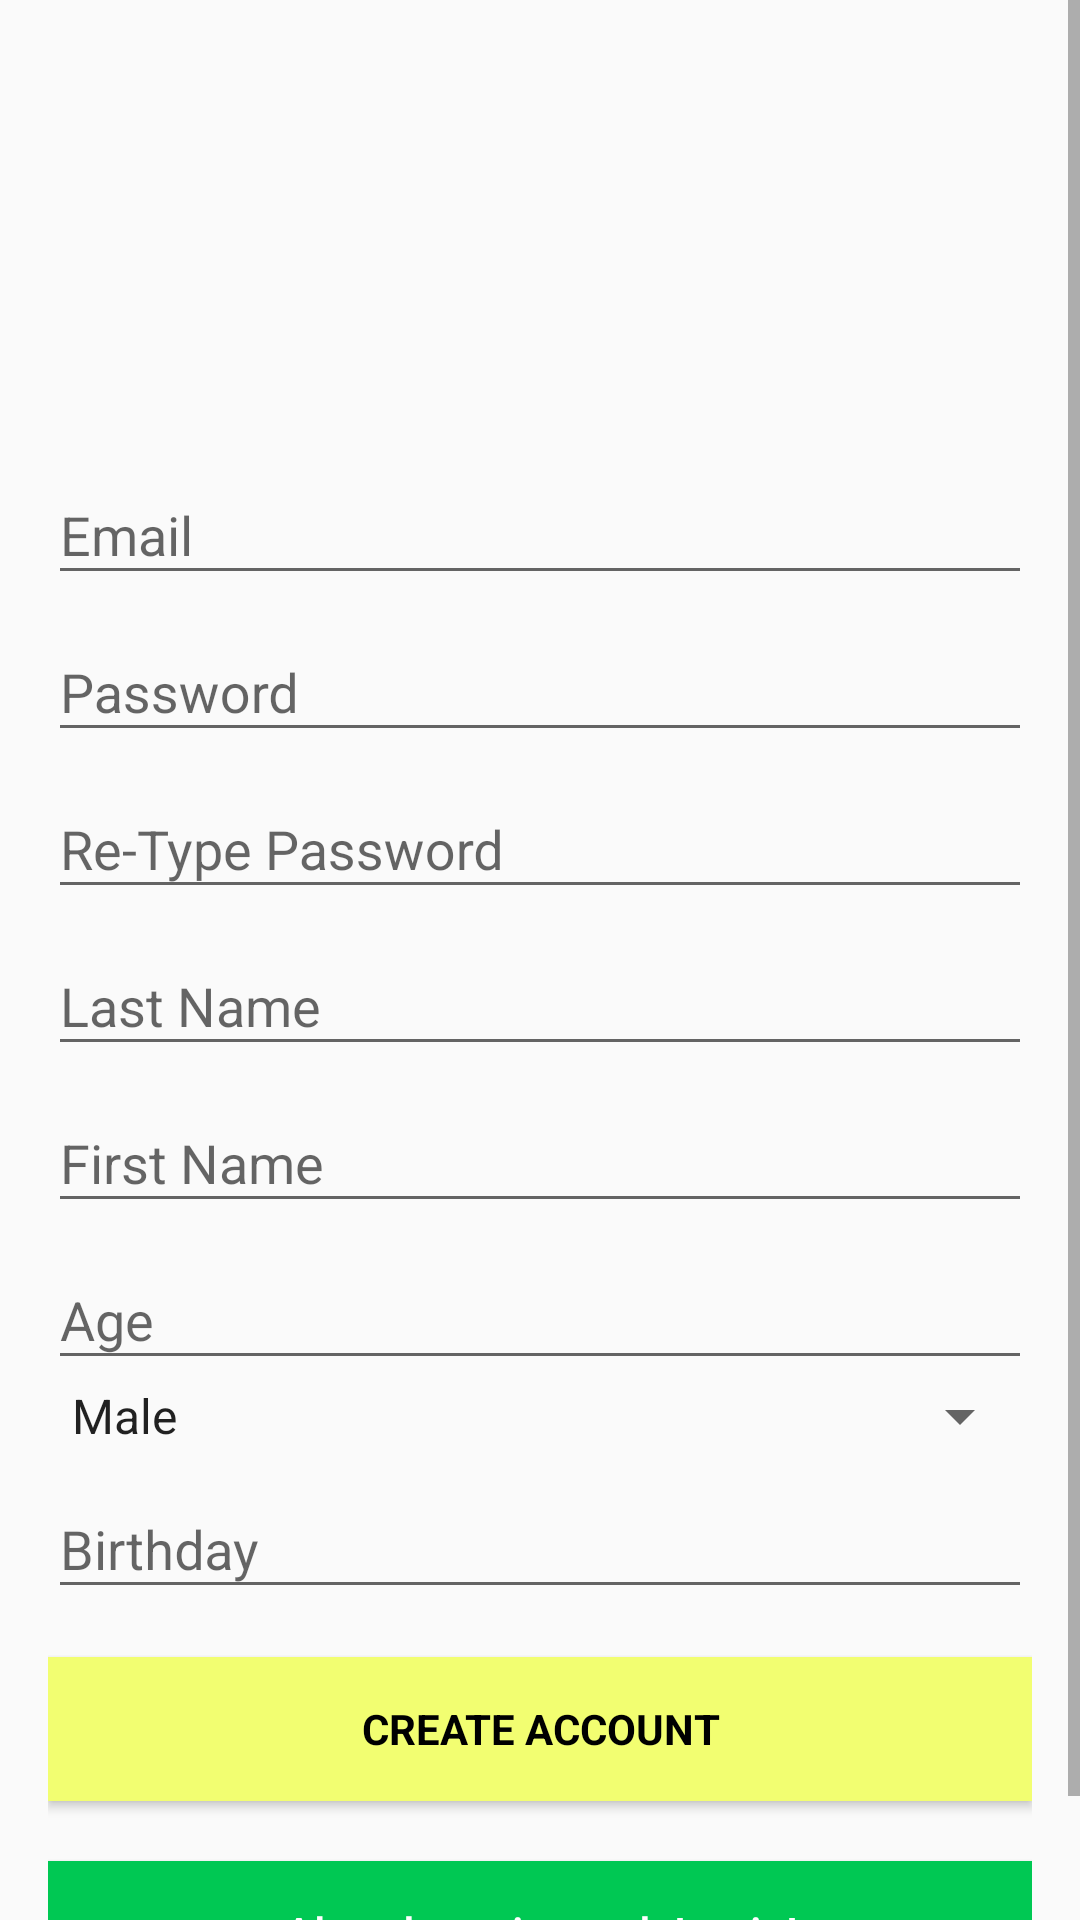

The Android layout XML behind this screen, and the referenced resources:
<!-- AndroidManifest.xml: application theme Theme.AppCompat.Light.NoActionBar -->
<!-- res/layout/activity_signup.xml -->
<?xml version="1.0" encoding="utf-8"?>

<android.support.design.widget.CoordinatorLayout xmlns:android="http://schemas.android.com/apk/res/android"
    xmlns:app="http://schemas.android.com/apk/res-auto"
    xmlns:tools="http://schemas.android.com/tools"
    android:layout_width="match_parent"
    android:layout_height="match_parent"
    android:fitsSystemWindows="true"
    tools:context="com.google.tbuilding.SignUpActivity">

    <ScrollView
        android:layout_width="match_parent"
        android:layout_height="match_parent">

        <LinearLayout
            android:layout_width="match_parent"
            android:layout_height="match_parent"
            android:gravity="center"
            android:orientation="vertical"
            android:padding="@dimen/activity_horizontal_margin">


            <ImageView
                android:layout_width="@dimen/logo_w_h"
                android:layout_height="@dimen/logo_w_h"
                android:layout_gravity="center_horizontal"
                android:layout_marginBottom="30dp"
                android:src="@drawable/cat" />

            <android.support.design.widget.TextInputLayout
                android:layout_width="match_parent"
                android:layout_height="wrap_content">

                <EditText
                    android:id="@+id/email"
                    android:layout_width="match_parent"
                    android:layout_height="wrap_content"
                    android:hint="@string/email"
                    android:inputType="textEmailAddress"
                    android:maxLines="1"
                    android:singleLine="true"
                    android:textColor="@android:color/white" />

            </android.support.design.widget.TextInputLayout>


            <android.support.design.widget.TextInputLayout
                android:layout_width="match_parent"
                android:layout_height="wrap_content">

                <EditText
                    android:id="@+id/password"
                    android:layout_width="match_parent"
                    android:layout_height="wrap_content"
                    android:hint="Password"
                    android:inputType="textPassword"
                    android:maxLines="1"
                    android:singleLine="true"
                    android:textColor="@android:color/white" />

            </android.support.design.widget.TextInputLayout>

            <android.support.design.widget.TextInputLayout
                android:layout_width="match_parent"
                android:layout_height="wrap_content">

                <EditText
                    android:id="@+id/retype"
                    android:layout_width="match_parent"
                    android:layout_height="wrap_content"
                    android:hint="Re-Type Password"
                    android:inputType="textPassword"
                    android:maxLines="1"
                    android:singleLine="true"
                    android:textColor="@android:color/white" />

            </android.support.design.widget.TextInputLayout>

            <android.support.design.widget.TextInputLayout
                android:layout_width="match_parent"
                android:layout_height="wrap_content">

                <EditText
                    android:id="@+id/lastname"
                    android:layout_width="match_parent"
                    android:layout_height="wrap_content"
                    android:hint="Last Name"
                    android:inputType="text"
                    android:maxLines="1"
                    android:singleLine="true"
                    android:textColor="@android:color/white" />
            </android.support.design.widget.TextInputLayout>


            <android.support.design.widget.TextInputLayout
                android:layout_width="match_parent"
                android:layout_height="wrap_content">

                <EditText
                    android:id="@+id/firstname"
                    android:layout_width="match_parent"
                    android:layout_height="wrap_content"
                    android:hint="First Name"
                    android:inputType="text"
                    android:maxLines="1"
                    android:singleLine="true"
                    android:textColor="@android:color/white" />
            </android.support.design.widget.TextInputLayout>

            <android.support.design.widget.TextInputLayout
                android:layout_width="match_parent"
                android:layout_height="wrap_content">

                <EditText
                    android:id="@+id/age"
                    android:layout_width="match_parent"
                    android:layout_height="wrap_content"
                    android:hint="Age"
                    android:inputType="number"
                    android:maxLines="1"
                    android:singleLine="true"
                    android:textColor="@android:color/white" />
            </android.support.design.widget.TextInputLayout>

            <Spinner
                android:id="@+id/spingender"
                android:layout_width="match_parent"
                android:layout_height="wrap_content"
                android:entries="@array/gender"
                android:textColor="@android:color/white" />

            <android.support.design.widget.TextInputLayout
                android:layout_width="match_parent"
                android:layout_height="wrap_content">
                <EditText
                    android:id="@+id/biday"
                    android:layout_width="match_parent"
                    android:layout_height="wrap_content"
                    android:hint="Birthday"
                    android:inputType="date"
                    android:maxLines="1"
                    android:singleLine="true"
                    android:textColor="@android:color/white" />
            </android.support.design.widget.TextInputLayout>

            <Button
                android:id="@+id/sign_up_button"
                style="?android:textAppearanceSmall"
                android:layout_width="match_parent"
                android:layout_height="wrap_content"
                android:layout_marginTop="16dp"
                android:background="@color/colorAccent"
                android:text="Create Account"
                android:textColor="@android:color/black"
                android:textStyle="bold" />


            <Button
                android:id="@+id/sign_in_button"
                android:layout_width="fill_parent"
                android:layout_height="wrap_content"
                android:layout_marginTop="20dip"
                android:background="@color/primary"
                android:text="@string/btn_link_to_login"
                android:textAllCaps="false"
                android:textColor="@color/white"
                android:textSize="15dp" />
        </LinearLayout>
    </ScrollView>

    <ProgressBar
        android:id="@+id/progressBar"
        android:layout_width="30dp"
        android:layout_height="30dp"
        android:layout_gravity="center|bottom"
        android:layout_marginBottom="20dp"
        android:visibility="gone" />
</android.support.design.widget.CoordinatorLayout>
<!-- resources referenced by this layout -->
<resources>
  <array name="gender">
          <item>Male</item>
          <item>Female</item>
      </array>
  <color name="colorAccent">#f2fe71</color>
  <color name="primary">#00c853</color>
  <color name="white">#ffffff</color>
  <dimen name="activity_horizontal_margin">16dp</dimen>
  <dimen name="logo_w_h">100dp</dimen>
  <string name="btn_link_to_login">Already registered. Login!</string>
  <string name="email">Email</string>
</resources>
